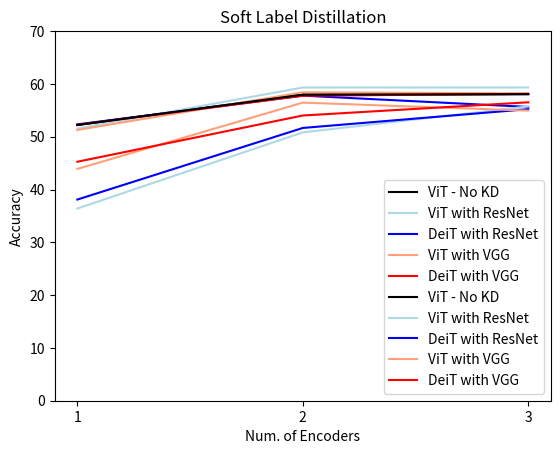

This chart was generated by the following Python code:
import matplotlib.pyplot as plt


plt.plot([1, 2, 3], [52.22, 57.96, 58.06], color="black", label="ViT - No KD")
plt.plot([1, 2, 3], [51.54, 59.32, 59.32], color="lightblue", label="ViT with ResNet")
plt.plot([1, 2, 3], [52.34, 57.78, 55.64], color="blue", label="DeiT with ResNet")
plt.plot([1, 2, 3], [51.28, 58.42, 58.22], color="lightsalmon", label="ViT with VGG")
plt.plot([1, 2, 3], [52.26, 57.76, 58.12], color="red", label="DeiT with VGG")
plt.legend()
plt.title("Hard Label Distillation")
plt.xlabel("Num. of Encoders")
plt.xticks([1, 2, 3])
plt.ylabel("Accuracy")
plt.ylim(0, 70)
plt.show()


plt.plot([1, 2, 3], [52.22, 57.96, 58.06], color="black", label="ViT - No KD")
plt.plot([1, 2, 3], [36.4, 50.82, 55.74], color="lightblue", label="ViT with ResNet")
plt.plot([1, 2, 3], [38.1, 51.66, 55.22], color="blue", label="DeiT with ResNet")
plt.plot([1, 2, 3], [43.9, 56.46, 54.94], color="lightsalmon", label="ViT with VGG")
plt.plot([1, 2, 3], [45.26, 54.02, 56.52], color="red", label="DeiT with VGG")
plt.legend()
plt.title("Soft Label Distillation")
plt.xlabel("Num. of Encoders")
plt.xticks([1, 2, 3])
plt.ylabel("Accuracy")
plt.ylim(0, 70)
plt.show()
